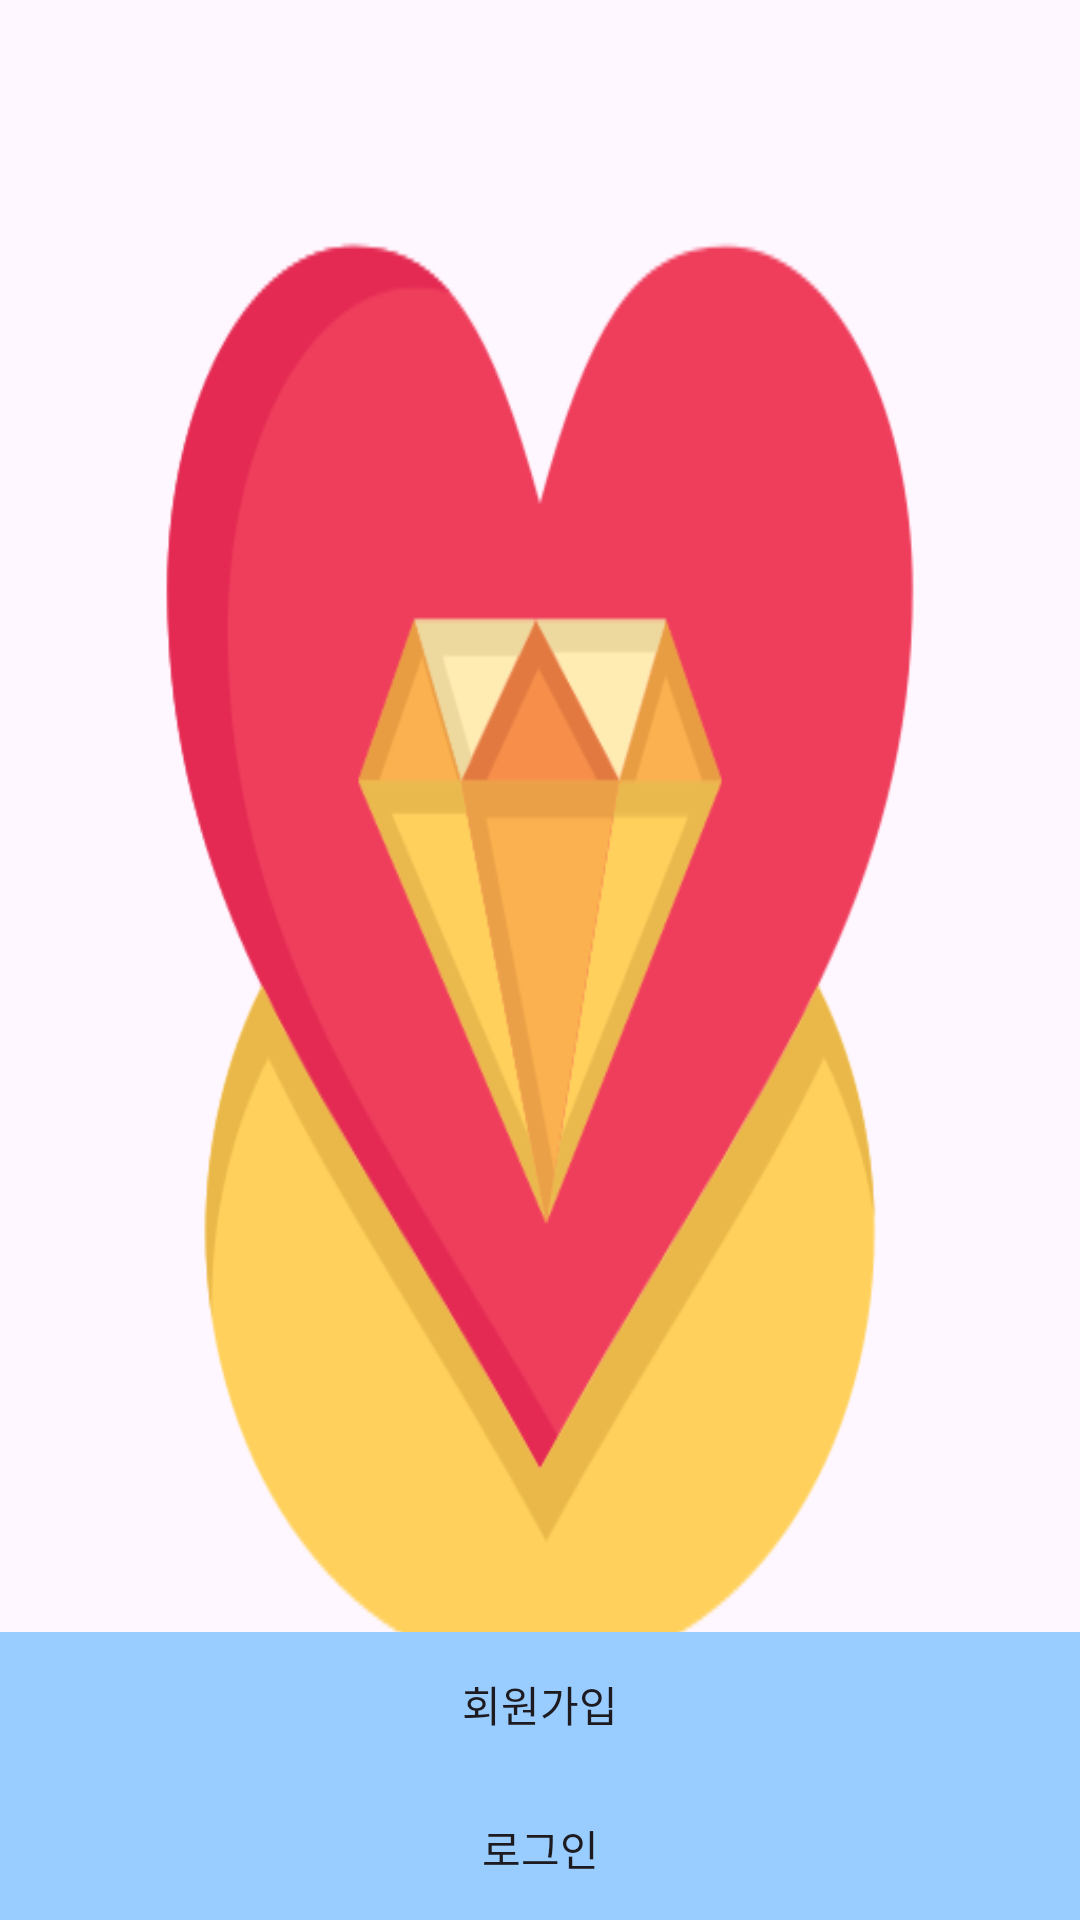

Here is an Android app screen rendered from its layout file. Give the layout XML and the strings, colors and styles it references.
<!-- AndroidManifest.xml: application theme Theme.DatingApp -->
<!-- res/layout/activity_intro.xml -->
<?xml version="1.0" encoding="utf-8"?>
<androidx.constraintlayout.widget.ConstraintLayout xmlns:android="http://schemas.android.com/apk/res/android"
    xmlns:app="http://schemas.android.com/apk/res-auto"
    xmlns:tools="http://schemas.android.com/tools"
    android:layout_width="match_parent"
    android:layout_height="match_parent"
    android:background="@drawable/splash"
    tools:context=".IntroActivity">

    <LinearLayout
        android:layout_width="match_parent"
        android:layout_height="wrap_content"
        android:orientation="vertical"
        app:layout_constraintBottom_toBottomOf="parent">

        <Button
            android:id="@+id/signUp"
            android:text="회원가입"
            android:background="@color/main_color"
            android:layout_width="match_parent"
            android:layout_height="wrap_content"/>
        <Button
            android:text="로그인"
            android:id="@+id/login"
            android:background="@color/main_color"
            android:layout_width="match_parent"
            android:layout_height="wrap_content"/>


    </LinearLayout>

</androidx.constraintlayout.widget.ConstraintLayout>
<!-- resources referenced by this layout -->
<resources>
  <color name="main_color">#99CCFF</color>
  <!-- drawable splash: png bitmap (drawable, 23678 bytes) -->
  <style name="Theme.DatingApp" parent="Theme.AppCompat.Light">
          
          <item name="windowNoTitle">true</item>
          <item name="colorPrimary">@color/purple_500</item>
          <item name="colorPrimaryVariant">@color/main_color</item>
          <item name="colorOnPrimary">@color/white</item>
          
          <item name="colorSecondary">@color/teal_200</item>
          <item name="colorSecondaryVariant">@color/teal_700</item>
          <item name="colorOnSecondary">@color/black</item>
          
          <item name="android:statusBarColor">?attr/colorPrimaryVariant</item>
          
      </style>
  <color name="purple_500">#FF6200EE</color>
  <color name="white">#FFFFFFFF</color>
  <color name="teal_200">#FF03DAC5</color>
  <color name="teal_700">#FF018786</color>
  <color name="black">#FF000000</color>
</resources>
